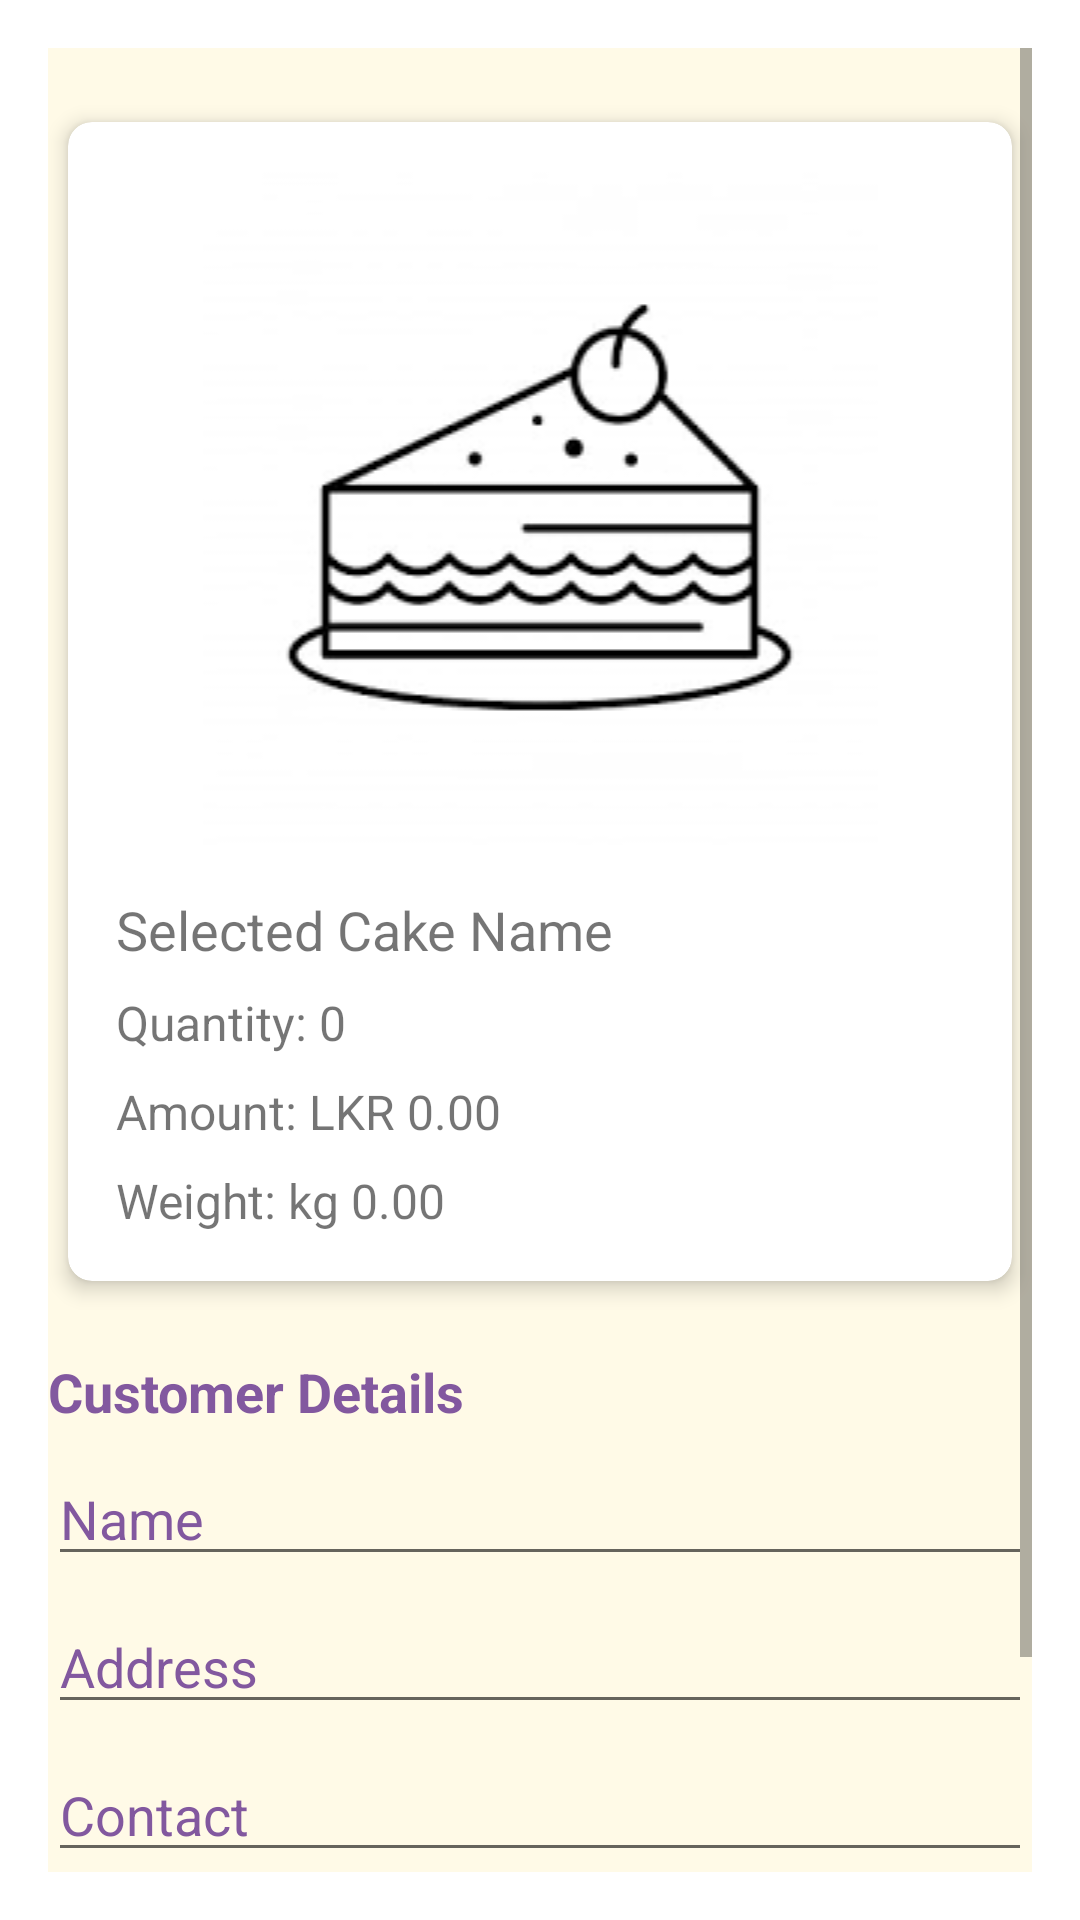

Reconstruct the res/layout file that produces this screen, plus the resources it refers to.
<!-- AndroidManifest.xml: application theme Theme.Yummisto -->
<!-- res/layout/activity_order.xml -->
<?xml version="1.0" encoding="utf-8"?>
<ScrollView xmlns:android="http://schemas.android.com/apk/res/android"
    android:layout_width="match_parent"
    android:layout_height="match_parent"
    xmlns:app="http://schemas.android.com/apk/res-auto"
    android:padding="16dp">

    <LinearLayout
        android:background="@color/mainbg"
        android:layout_width="match_parent"
        android:layout_height="wrap_content"
        android:orientation="vertical">

        
        <androidx.cardview.widget.CardView
            android:layout_width="match_parent"
            android:layout_height="wrap_content"
            app:cardCornerRadius="8dp"
            app:cardElevation="4dp"
            app:cardUseCompatPadding="true"
            android:layout_marginTop="16dp">

            <LinearLayout
                android:layout_width="match_parent"
                android:layout_height="wrap_content"
                android:orientation="vertical"
                android:padding="16dp">

                
                <ImageView
                    android:id="@+id/selectedCakeImageView"
                    android:layout_width="match_parent"
                    android:layout_height="wrap_content"
                    android:scaleType="fitCenter"
                    android:src="@drawable/cake" />

                
                <TextView
                    android:id="@+id/cakeNameTextView"
                    android:layout_width="wrap_content"
                    android:layout_height="wrap_content"
                    android:text="Selected Cake Name"
                    android:textSize="18sp"
                    android:layout_marginTop="16dp" />

                
                <TextView
                    android:id="@+id/selectedQuantityTextView"
                    android:layout_width="wrap_content"
                    android:layout_height="wrap_content"
                    android:text="Quantity: 0"
                android:textSize="16sp"
                android:layout_marginTop="8dp" />

                
                <TextView
                    android:id="@+id/cakePriceTextView"
                    android:layout_width="wrap_content"
                    android:layout_height="wrap_content"
                    android:text="Amount: LKR 0.00"
                android:textSize="16sp"
                android:layout_marginTop="8dp" />

                <TextView
                    android:id="@+id/cakeWeightTextView"
                    android:layout_width="wrap_content"
                    android:layout_height="wrap_content"
                    android:text="Weight: kg 0.00"
                    android:textSize="16sp"
                    android:layout_marginTop="8dp" />


                

            </LinearLayout>
        </androidx.cardview.widget.CardView>

        
        <TextView
            android:layout_width="wrap_content"
            android:layout_height="wrap_content"
            android:text="Customer Details"
            android:textSize="18sp"
            android:layout_marginTop="16dp"
            android:textStyle="bold"
            android:textColor="@color/textcolors"/>

        <EditText
            android:id="@+id/customerNameEditText"
            android:layout_width="match_parent"
            android:layout_height="wrap_content"
            android:hint="Name"
            android:inputType="text"
            android:layout_marginTop="8dp"
            android:textColor="@color/textcolors"
            android:textColorHint="@color/textcolors"/>

        <EditText
            android:id="@+id/customerAddressEditText"
            android:layout_width="match_parent"
            android:layout_height="wrap_content"
            android:hint="Address"
            android:inputType="text"
            android:layout_marginTop="8dp"
            android:textColor="@color/textcolors"
            android:textColorHint="@color/textcolors" />

        <EditText
            android:id="@+id/customerContactEditText"
            android:layout_width="match_parent"
            android:layout_height="wrap_content"
            android:hint="Contact"
            android:inputType="phone"
            android:layout_marginTop="8dp"
            android:textColor="@color/textcolors"
            android:textColorHint="@color/textcolors"/>


        <TextView
            android:id="@+id/finalAmountTextView"
            android:layout_width="wrap_content"
            android:layout_height="wrap_content"
            android:text="Final Amount: LKR 0.00"
            android:textSize="16sp"
            android:layout_marginTop="16dp"
            android:textColor="@color/headcolor"/>

        <Button
            android:id="@+id/submitOrderButton"
            android:layout_width="match_parent"
            android:layout_height="wrap_content"
            android:text="Submit Order"
            android:layout_marginTop="16dp"
            android:backgroundTint="@color/userbtn"/>
    </LinearLayout>
</ScrollView>
<!-- resources referenced by this layout -->
<resources>
  <color name="headcolor">#6D214F</color>
  <color name="mainbg">#FFFAE7</color>
  <color name="textcolors">#82589F</color>
  <color name="userbtn">#FDA7DF</color>
  <!-- drawable cake: png bitmap (drawable, 5069 bytes) -->
  <style name="Theme.Yummisto" parent="Theme.MaterialComponents.DayNight.DarkActionBar">
          
          <item name="colorPrimary">@color/purple_500</item>
          <item name="colorPrimaryVariant">@color/purple_700</item>
          <item name="colorOnPrimary">@color/white</item>
          
          <item name="colorSecondary">@color/teal_200</item>
          <item name="colorSecondaryVariant">@color/teal_700</item>
          <item name="colorOnSecondary">@color/black</item>
          
          <item name="android:statusBarColor">?attr/colorPrimaryVariant</item>
          
      </style>
  <color name="purple_500">#FF6200EE</color>
  <color name="purple_700">#FF3700B3</color>
  <color name="white">#FFFFFFFF</color>
  <color name="teal_200">#FF03DAC5</color>
  <color name="teal_700">#FF018786</color>
  <color name="black">#FF000000</color>
</resources>
